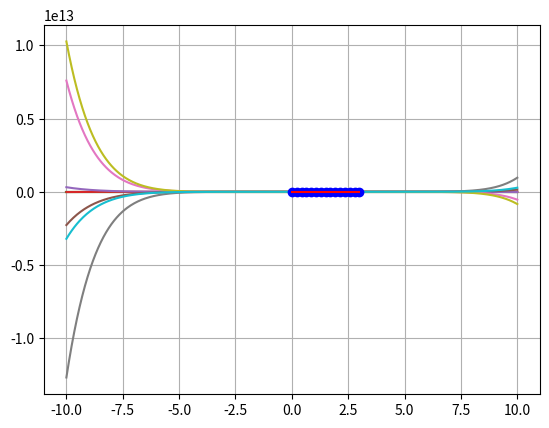

The matplotlib source for this figure:
import matplotlib.pyplot as plt
from math import sin
from decimal import Decimal
TYPE = Decimal

# Возвращает N точек из отрезка [start, end]
def linspace(start, end, n):
    h = (end-start) / (n-1)
    return [TYPE(h*a+start) for a in range(n)]


def show_table(xArray, *yArrays):
    for i in range(len(xArray)):
        precision = '15.3f'
        X = format(xArray[i], precision)
        Ys = ' | '.join(format(yArray[i], precision) for yArray in yArrays)
        print(f'{X} | {Ys}')


plt.grid()

def lagrange(x, xArr, yArr, plots):
    k = len(xArr)

    def calc_basis(j, x):
        polynom = TYPE(1)
        for m in range(k):
            if m != j:
                polynom *= (x - xArr[m])/(xArr[j] - xArr[m])
        return polynom
    summ = 0
    for j in range(k):
        if not j in plots:
            plots[j] = [calc_basis(j, xi) * yArr[j] for xi in linspace(-10, 10, 512)]
        summ += calc_basis(j, x) * yArr[j]
    return summ


def run():
    a = 0
    b = 3
    n = 15
    al = a
    bl = b
    nl = 10
    f = lambda x: x**9
    xCalculated = linspace(a, b, n)
    yCalculated = [f(x) for x in xCalculated]

    xForLagrange = linspace(al, bl, nl)
    yForLagrange = [f(x) for x in xForLagrange]

    plots = {}
    # Считаем и промежуточные и известные узлы
    xLagrange = linspace(a, b, n)
    yLagrange = [lagrange(x, xForLagrange, yForLagrange, plots) for x in xLagrange]
    yDelta = [abs(c - l) for c, l in zip(yCalculated, yLagrange)]
    maxDelta = max(yDelta)
    minDelta = min(yDelta)
    avrDelta = sum(yDelta) / len(yDelta)

    for p in plots.values():
        while len(p) < len(xLagrange):
            p.append(p[-1])
        plt.plot(linspace(-10, 10, 512), p)
    show_table(xCalculated[:10], yCalculated[:10], yLagrange[:10], yDelta[:10])
    plt.plot(xCalculated, yCalculated, 'ro', color='blue')
    plt.plot(xLagrange, yLagrange, color='red')
    print({'maxD': maxDelta, 'minD': minDelta, 'avrD':avrDelta})
    plt.show()


run()
